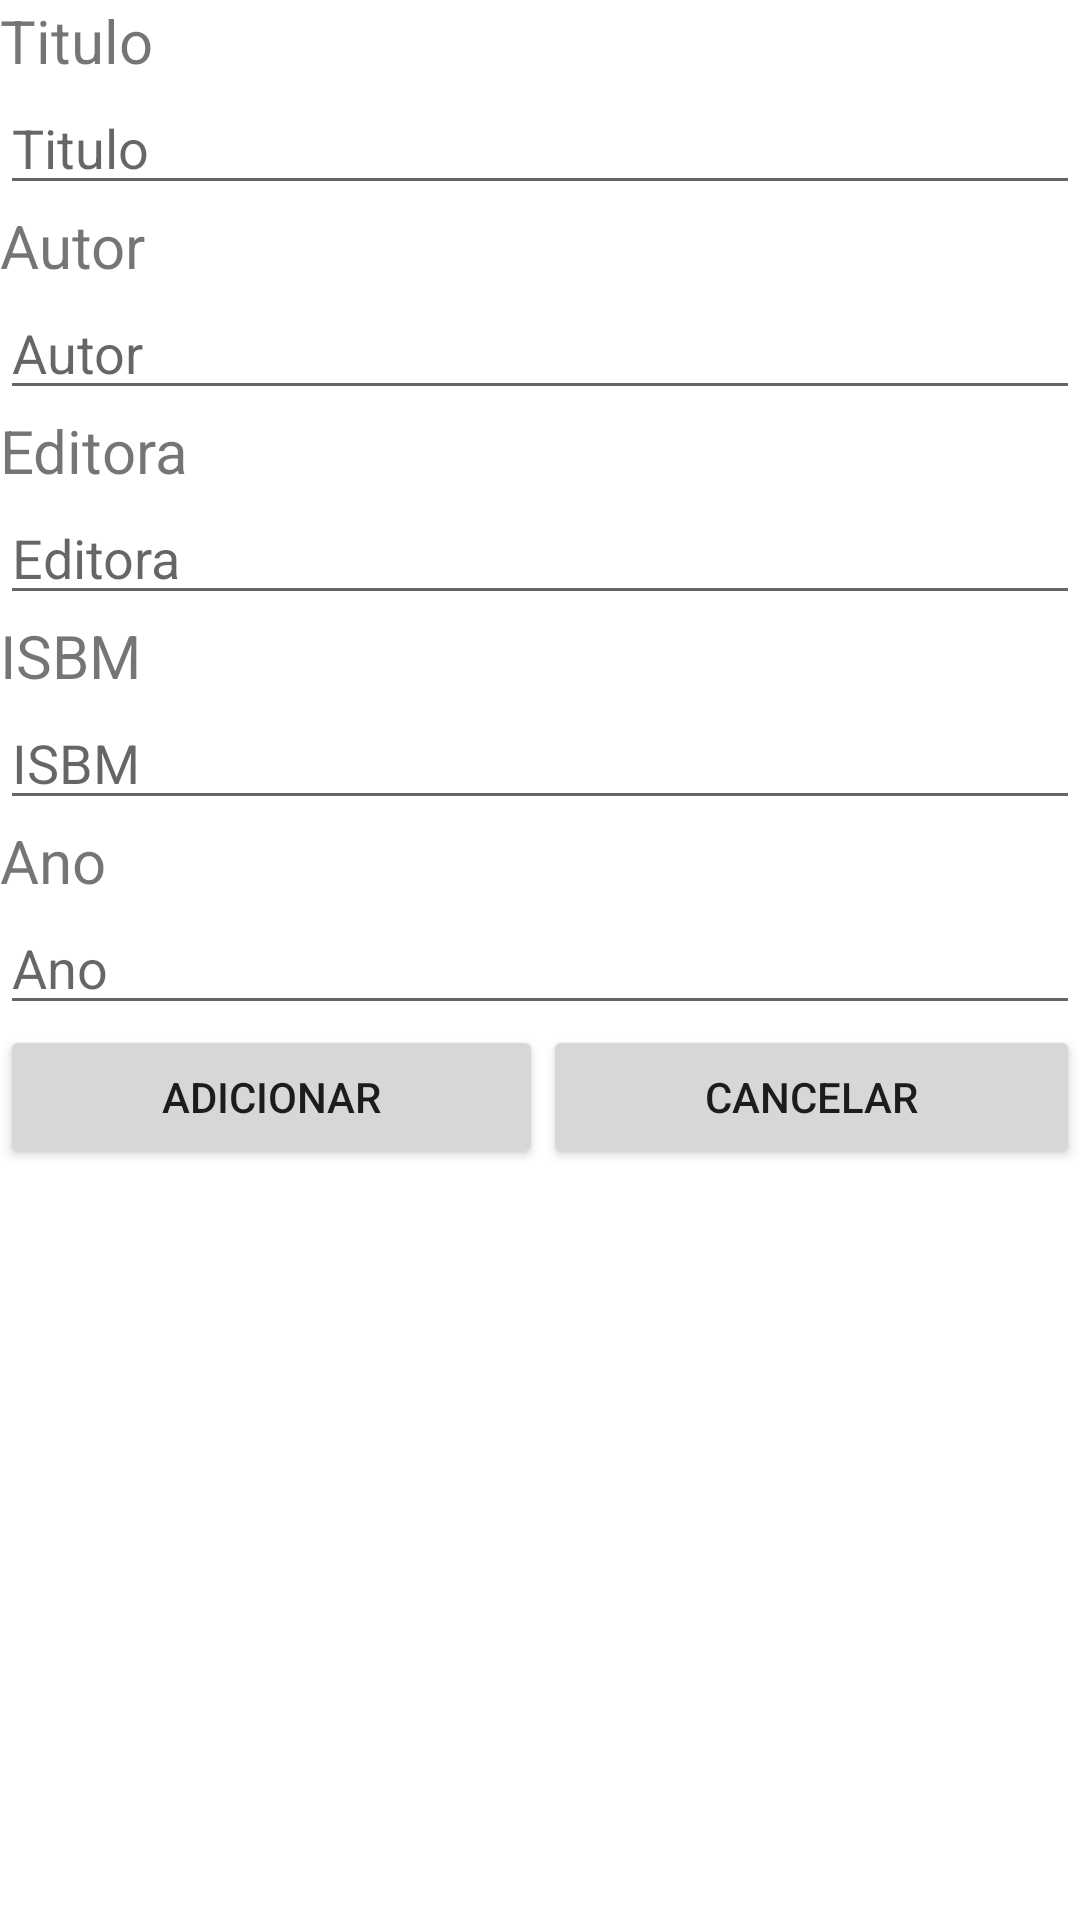

Android layout source for this screen:
<!-- AndroidManifest.xml: application theme Theme.Provafinal -->
<!-- res/layout/activity_tela_add.xml -->
<?xml version="1.0" encoding="utf-8"?>
<androidx.constraintlayout.widget.ConstraintLayout xmlns:android="http://schemas.android.com/apk/res/android"
    xmlns:app="http://schemas.android.com/apk/res-auto"
    xmlns:tools="http://schemas.android.com/tools"
    android:layout_width="match_parent"
    android:layout_height="match_parent"
    tools:context=".TelaAddActivity">

    <androidx.appcompat.widget.LinearLayoutCompat
        android:layout_width="match_parent"
        android:layout_height="match_parent"
        android:orientation="vertical">

        <androidx.appcompat.widget.LinearLayoutCompat
            android:layout_width="match_parent"
            android:layout_height="wrap_content"
            android:orientation="vertical">

            <TextView
                android:layout_width="match_parent"
                android:layout_height="wrap_content"
                android:text="Titulo"
                android:textSize="20sp" />

            <androidx.appcompat.widget.AppCompatEditText
                android:id="@+id/addTitulo"
                android:layout_width="match_parent"
                android:layout_height="wrap_content"
                android:hint="Titulo"
                />
        </androidx.appcompat.widget.LinearLayoutCompat>

        <androidx.appcompat.widget.LinearLayoutCompat
            android:layout_width="match_parent"
            android:layout_height="wrap_content"
            android:orientation="vertical" >

            <androidx.appcompat.widget.AppCompatTextView
                android:layout_width="wrap_content"
                android:layout_height="wrap_content"
                android:text="Autor"
                android:textSize="20sp"
                />
            <androidx.appcompat.widget.AppCompatEditText
                android:id="@+id/addAutor"
                android:layout_width="match_parent"
                android:layout_height="wrap_content"
                android:hint="Autor"
                />

        </androidx.appcompat.widget.LinearLayoutCompat>

        <androidx.appcompat.widget.LinearLayoutCompat
            android:layout_width="match_parent"
            android:layout_height="wrap_content"
            android:orientation="vertical" >

            <androidx.appcompat.widget.AppCompatTextView
                android:layout_width="wrap_content"
                android:layout_height="wrap_content"
                android:text="Editora"
                android:textSize="20sp"
                />
            <androidx.appcompat.widget.AppCompatEditText
                android:id="@+id/addEditora"
                android:layout_width="match_parent"
                android:layout_height="wrap_content"
                android:hint="Editora"
                />

        </androidx.appcompat.widget.LinearLayoutCompat>

        <androidx.appcompat.widget.LinearLayoutCompat
            android:layout_width="match_parent"
            android:layout_height="wrap_content"
            android:orientation="vertical" >

            <androidx.appcompat.widget.AppCompatTextView
                android:layout_width="wrap_content"
                android:layout_height="wrap_content"
                android:text="ISBM"
                android:textSize="20sp"
                />
            <androidx.appcompat.widget.AppCompatEditText
                android:id="@+id/addIsbm"
                android:layout_width="match_parent"
                android:layout_height="wrap_content"
                android:hint="ISBM"
                />

        </androidx.appcompat.widget.LinearLayoutCompat>

        <androidx.appcompat.widget.LinearLayoutCompat
            android:layout_width="match_parent"
            android:layout_height="wrap_content"
            android:orientation="vertical" >

            <androidx.appcompat.widget.AppCompatTextView
                android:layout_width="wrap_content"
                android:layout_height="wrap_content"
                android:text="Ano"
                android:textSize="20sp"
                />
            <androidx.appcompat.widget.AppCompatEditText
                android:id="@+id/addAno"
                android:layout_width="match_parent"
                android:layout_height="wrap_content"
                android:hint="Ano"
                />

        </androidx.appcompat.widget.LinearLayoutCompat>

        <androidx.appcompat.widget.LinearLayoutCompat
            android:layout_width="match_parent"
            android:layout_height="wrap_content"
            android:orientation="horizontal">

            <androidx.appcompat.widget.AppCompatButton
                android:id="@+id/buttonAdicionar"
                android:layout_width="wrap_content"
                android:layout_height="wrap_content"
                android:text="Adicionar"
                android:onClick="addAdicionar"
                android:layout_weight="1"
                />

            <androidx.appcompat.widget.AppCompatButton
                android:id="@+id/addCancelar"
                android:layout_width="wrap_content"
                android:layout_height="wrap_content"
                android:text="Cancelar"
                android:onClick="addbtnCancelar"
                android:layout_weight="1"
                />

        </androidx.appcompat.widget.LinearLayoutCompat>

    </androidx.appcompat.widget.LinearLayoutCompat>
</androidx.constraintlayout.widget.ConstraintLayout>
<!-- resources referenced by this layout -->
<resources>
  <style name="Theme.Provafinal" parent="Theme.MaterialComponents.DayNight.DarkActionBar">
          
          <item name="colorPrimary">@color/purple_500</item>
          <item name="colorPrimaryVariant">@color/purple_700</item>
          <item name="colorOnPrimary">@color/white</item>
          
          <item name="colorSecondary">@color/teal_200</item>
          <item name="colorSecondaryVariant">@color/teal_700</item>
          <item name="colorOnSecondary">@color/black</item>
          
          <item name="android:statusBarColor">?attr/colorPrimaryVariant</item>
          
      </style>
  <!-- not gathered from this repository: default colours our renderer supplied (Android Studio template values) -->
  <color name="purple_500">#FF6200EE</color>
  <color name="purple_700">#FF3700B3</color>
  <color name="teal_200">#FF03DAC5</color>
  <color name="teal_700">#FF018786</color>
  <color name="black">#FF000000</color>
  <color name="white">#FFFFFFFF</color>
</resources>
